Run: headless pygame with SDL's dummy video driver; simulated clock (each Clock.tick advances the game by its frame time, no real sleeping); random seed 0; keys injected as events and as key.get_pressed() state; mouse plan: one left click at the window centre at the start of phase 2, then a move to the lower-right quarter at the start of phase 3.
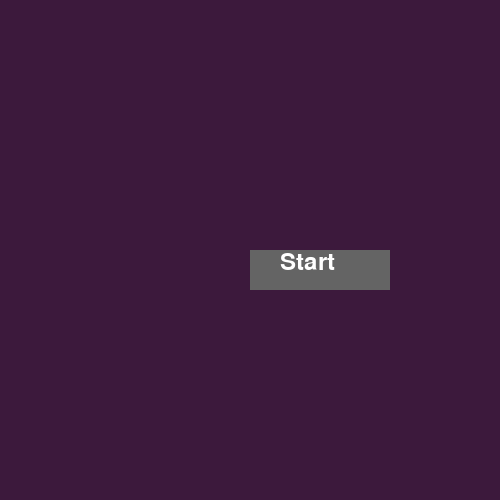
Frame 1 of 4 · flips 1–60 · no input
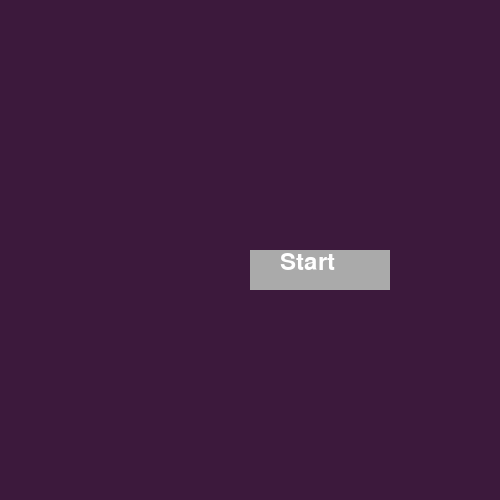
Frame 2 of 4 · flips 61–180 · clicked the window centre · tapped SPACE, RETURN · held RIGHT (→), D
Frame 3 of 4 · flips 181–300 · moved the mouse to the lower-right quarter · held DOWN (↓), S · screen same as frame 1, image omitted
Frame 4 of 4 · flips 301–420 · held LEFT (←), A, UP (↑), W · screen unchanged from frame 3, image omitted

The pygame program that drew these frames:



# Import the pygame module

from time import sleep
import pygame
import random
from math import sqrt
# Import pygame.locals for easier access to key coordinates
# Updated to conform to flake8 and black standards
from pygame.locals import (
    K_UP,
    K_DOWN,
    K_LEFT,
    K_RIGHT,
    K_ESCAPE,
    KEYDOWN,
    QUIT,
)

# Define constants for the screen width and height
CONTROLS_HEIGHT = 200
SCREEN_WIDTH = 500
SCREEN_HEIGHT = 500
ENTITY_WIDTH = 30
ENTITY_HEIGHT = 30

SIMULATION_HEIGHT = SCREEN_HEIGHT - CONTROLS_HEIGHT
SIMULATION_WIDTH = SCREEN_WIDTH
 # Define a player object by extending pygame.sprite.Sprite
    # The surface drawn on the screen is now an attribute of 'player'
class Entity(pygame.sprite.Sprite):
    def __init__(self, x, y, fuel, flamability):
        super(Entity, self).__init__()
        self.x = x
        self.y = y
        self.fuel = fuel
        self.flamability = flamability
        self.surf = pygame.Surface((ENTITY_WIDTH, ENTITY_HEIGHT))
        self.onFire = False
        self.rect = self.surf.get_rect()
    
    def setOnFire(self):
        self.onFire = True
        self.surf.fill((self.fuel, 0, 0))
    def burn(self):
        self.fuel -= random.randrange(0, 10)
        if self.fuel <= 0:
            self.onFire = False
            self.surf.fill((0, 0 , 0))
            return
        self.surf.fill((self.fuel+ 100, 0, 0))


class Tree(Entity):
    def __init__(self, x, y):
        fuel = random.randrange(50, 100)
        flamability = 0.1
        super(Tree, self).__init__(x, y, fuel, flamability)
        self.surf.fill((0, 155+self.fuel, 0))

class Water(Entity):
    def __init__(self, x, y):
        fuel = 0
        flamability = 0
        super(Water, self).__init__(x, y, fuel, flamability)
        self.surf.fill((65,105,225))

class Road(Entity):
    def __init__(self, x, y):
        fuel = 0
        flamability = 0
        super(Road, self).__init__(x, y, fuel, flamability)
        self.surf.fill((105,105,105))

class House(Entity):
    def __init__(self, x, y):
        fuel = 200
        flamability = 0
        super(House, self).__init__(x, y, fuel, flamability)
pygame.init()
screen = pygame.display.set_mode((SCREEN_WIDTH, SCREEN_HEIGHT))
font = pygame.font.SysFont("Arial", 20)

class Button:
    """Create a button, then blit the surface in the while loop"""
 
    def __init__(self, text,  pos, font, bg="black", feedback=""):
        self.x, self.y = pos
        self.font = pygame.font.SysFont("Arial", font)
        if feedback == "":
            self.feedback = "text"
        else:
            self.feedback = feedback
        self.change_text(text, bg)
 
    def change_text(self, text, bg="black"):
        """Change the text whe you click"""
        self.text = self.font.render(text, 1, pygame.Color("White"))
        self.size = self.text.get_size()
        self.surface = pygame.Surface(self.size)
        self.surface.fill(bg)
        self.surface.blit(self.text, (0, 0))
        self.rect = pygame.Rect(self.x, self.y, self.size[0], self.size[1])
 
    def show(self):
        screen.blit(button1.surface, (self.x, self.y))
        pygame.display.flip()
 
    def click(self, event):
        x, y = pygame.mouse.get_pos()
        if event.type == pygame.MOUSEBUTTONDOWN:
            if pygame.mouse.get_pressed()[0]:
                if self.rect.collidepoint(x, y):
                    self.change_text(self.feedback, bg="red")
button1 = Button(
    "Click here",
    (100,100),
    font=30,
    bg="navy",
    feedback="You clicked")
def main():
    # Initialize pygame
    pygame.init()
    # Create the screen object
    # The size is determined by the constant SCREEN_WIDTH and SCREEN_HEIGHT
    screen = pygame.display.set_mode((SCREEN_WIDTH, SCREEN_HEIGHT))

    def simulation():
        def simulate():
        # Create and populate tree list
            entities = []
            for i in range(round(SCREEN_WIDTH / ENTITY_WIDTH)):
                for k in range(round((SCREEN_HEIGHT - CONTROLS_HEIGHT)/ ENTITY_HEIGHT)):
                    entities.append(Tree(i, k))

        # Variable to keep the main loop running
            running = False
            while not running:
                # for loop through the event queue
                for event in pygame.event.get():
                    # Check for KEYDOWN event
                    if event.type == KEYDOWN:
                        # If the Esc key is pressed, then exit the main loop
                        if event.key == K_ESCAPE:
                            pygame.quit()
                            break
                    # Check for QUIT event. If QUIT, then set running to false.
                    elif event.type == QUIT:
                        pygame.quit()
                        break
                for entity in entities:
                   
                    screen.blit(entity.surf, (entity.x*ENTITY_WIDTH, CONTROLS_HEIGHT + entity.y * ENTITY_HEIGHT))
                
                while True:
                    for event in pygame.event.get():
                        if event.type == pygame.QUIT:
                            pygame.quit()
                            break
                        button1.click(event)
                    button1.show()
                    pygame.display.update()
            pygame.display.flip()
            entities[0].setOnFire()

        # Main loop
        
            firstRun = True
           
            while running:
                sleep(0.25)

                # for loop through the event queue
                for event in pygame.event.get():
                    # Check for KEYDOWN event
                    if event.type == KEYDOWN:
                        # If the Esc key is pressed, then exit the main loop
                        if event.key == K_ESCAPE:
                            running = False
                    # Check for QUIT event. If QUIT, then set running to false.
                    elif event.type == QUIT:
                        running = False

                # Fill the screen with black
                screen.fill((255, 255, 255))
                print("New game cycle")
                # Draw the trees on the screen
                for treeOne in entities:
                    # If the current tree is not on fire, draw the tree as normal
                    screen.blit(treeOne.surf, (treeOne.x*ENTITY_WIDTH, CONTROLS_HEIGHT + treeOne.y * ENTITY_HEIGHT))

                    if not treeOne.onFire:
                        continue
                    treeOne.burn()
                    # If the current tree is on fire, check if it lights other trees on fire
                    for treeTwo in entities:
                        # If the tree is already on fire, no need to see if it will be lit
                        if treeTwo.onFire or treeTwo.fuel <= 0:
                            continue
                        # Calculate the distance between tree one and tree two 
                        dx = treeOne.x - treeTwo.x
                        dy = treeOne.y - treeTwo.y
                        distance = sqrt(pow(dx, 2) + pow(dy, 2))

                        # Determine how likely a tree is to be lit on fire
                        fireChance = (1 / (pow(distance, 4))) * treeTwo.flamability 

                        # Check if the tree will get lit on fire
                        val = random.random()
                        if  val <= fireChance:
                            treeTwo.setOnFire()
                    # Draw the current tree on screen
                    screen.blit(treeOne.surf, (treeOne.x*ENTITY_WIDTH, CONTROLS_HEIGHT + treeOne.y * ENTITY_HEIGHT))


                # Update the display
                pygame.display.flip()
        #screen.fill((255, 255, 255))
        simulate()


    def intro():
        run = False
        while not(run):
            #pygame.init() 
            # white color 
            color = (255,255,255) 
            
            # light shade of the button 
            color_light = (170,170,170) 
            
            # dark shade of the button 
            color_dark = (100,100,100) 
            
            # stores the width of the 
            # screen into a variable 
            width = screen.get_width() 
            
            # stores the height of the 
            # screen into a variable 
            height = screen.get_height() 
                        # defining a font 
            smallfont = pygame.font.SysFont('Corbel',35) 
            
            # rendering a text written in 
            # this font 
            text = smallfont.render('Start' , True , color) 
            
            while True: 
                
                for ev in pygame.event.get(): 
                    
                    if ev.type == pygame.QUIT: 
                        pygame.quit() 
                        
                    #checks if a mouse is clicked 
                    if ev.type == pygame.MOUSEBUTTONDOWN: 
                        
                        #if the mouse is clicked on the 
                        # button the game is terminated 
                        if width/2 <= mouse[0] <= width/2+140 and height/2 <= mouse[1] <= height/2+40: 
                            simulation()
                            
                # fills the screen with a color 
                screen.fill((60,25,60)) 
                # stores the (x,y) coordinates into 
                # the variable as a tuple 
                mouse = pygame.mouse.get_pos() 
                
                # if mouse is hovered on a button it 
                # changes to lighter shade 
                if width/2 <= mouse[0] <= width/2+140 and height/2 <= mouse[1] <= height/2+40: 
                    pygame.draw.rect(screen,color_light,[width/2,height/2,140,40]) 
                    
                else: 
                    pygame.draw.rect(screen,color_dark,[width/2,height/2,140,40]) 
                
                # superimposing the text onto our button 
                screen.blit(text , (width/2+30,height/2)) 
                
                # updates the frames of the game 
                pygame.display.update() 
    intro()
if __name__ == "__main__":
    main()
